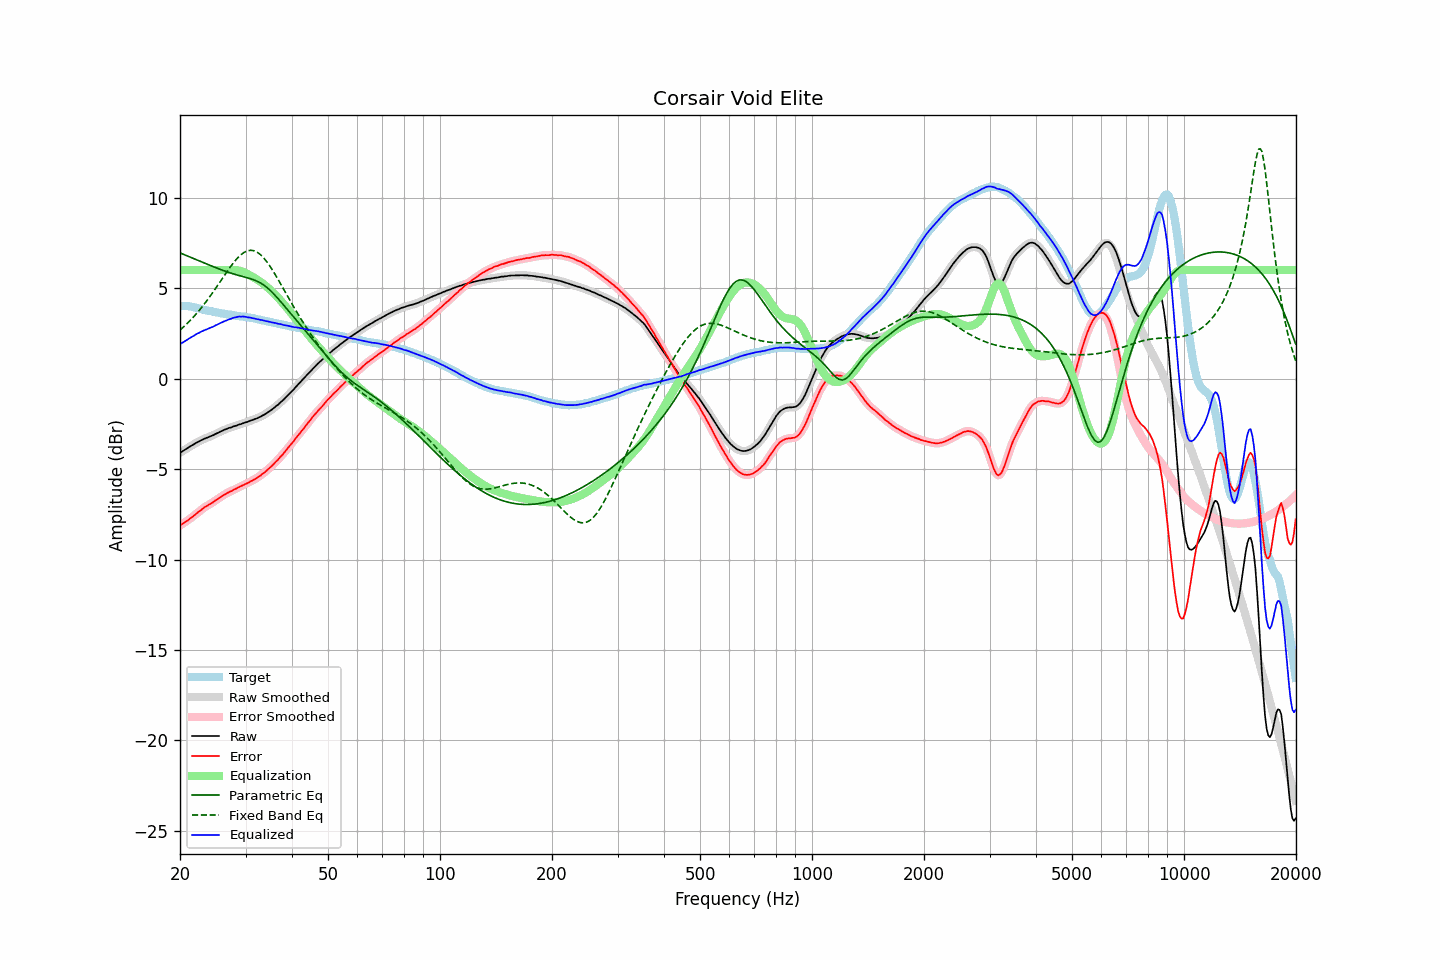

Source data for this figure (header and first rows):
frequency, raw, error, smoothed, error_smoothed, equalization, parametric_eq, fixed_band_eq, equalized_raw, equalized_smoothed, target
20.00, -4.11, -8.12, -4.11, -8.12, 6.00, 6.95, 2.68, 1.89, 1.89, 4.01
20.20, -4.04, -8.05, -4.05, -8.06, 6.00, 6.91, 2.76, 1.96, 1.95, 4.01
20.40, -3.99, -8.00, -3.99, -8.00, 6.00, 6.88, 2.84, 2.01, 2.01, 4.01
20.61, -3.93, -7.94, -3.93, -7.94, 6.00, 6.84, 2.92, 2.07, 2.07, 4.01
20.81, -3.87, -7.88, -3.88, -7.89, 6.00, 6.80, 3.01, 2.13, 2.12, 4.01
21.02, -3.82, -7.83, -3.82, -7.82, 6.00, 6.77, 3.09, 2.18, 2.18, 4.01
21.23, -3.76, -7.75, -3.76, -7.76, 6.00, 6.73, 3.18, 2.24, 2.24, 3.99
21.44, -3.71, -7.69, -3.71, -7.69, 6.00, 6.69, 3.28, 2.29, 2.29, 3.98
21.66, -3.66, -7.62, -3.66, -7.62, 6.00, 6.66, 3.37, 2.34, 2.34, 3.96
21.87, -3.61, -7.55, -3.61, -7.55, 6.00, 6.62, 3.47, 2.39, 2.39, 3.94
22.09, -3.55, -7.48, -3.56, -7.48, 6.00, 6.58, 3.57, 2.45, 2.44, 3.93
22.31, -3.50, -7.40, -3.50, -7.41, 6.00, 6.54, 3.67, 2.50, 2.50, 3.90
22.54, -3.46, -7.34, -3.46, -7.34, 6.00, 6.51, 3.78, 2.54, 2.54, 3.88
22.76, -3.41, -7.27, -3.42, -7.27, 6.00, 6.47, 3.88, 2.59, 2.58, 3.86
22.99, -3.37, -7.20, -3.37, -7.20, 6.00, 6.43, 3.99, 2.63, 2.63, 3.83
23.22, -3.33, -7.13, -3.33, -7.13, 6.00, 6.40, 4.11, 2.67, 2.67, 3.80
23.45, -3.29, -7.07, -3.30, -7.07, 6.00, 6.36, 4.22, 2.71, 2.70, 3.78
23.69, -3.26, -7.03, -3.26, -7.02, 6.00, 6.32, 4.34, 2.74, 2.74, 3.77
23.92, -3.22, -6.97, -3.22, -6.97, 6.00, 6.28, 4.46, 2.78, 2.78, 3.75
24.16, -3.18, -6.92, -3.19, -6.92, 6.00, 6.25, 4.59, 2.82, 2.81, 3.73
24.40, -3.15, -6.87, -3.15, -6.86, 6.00, 6.21, 4.71, 2.85, 2.85, 3.71
24.65, -3.11, -6.81, -3.11, -6.80, 6.00, 6.18, 4.84, 2.89, 2.89, 3.69
24.89, -3.06, -6.74, -3.07, -6.74, 6.00, 6.14, 4.97, 2.94, 2.93, 3.67
25.14, -3.02, -6.68, -3.02, -6.68, 6.00, 6.11, 5.10, 2.98, 2.98, 3.66
25.39, -2.98, -6.62, -2.98, -6.62, 6.00, 6.07, 5.23, 3.02, 3.02, 3.64
25.65, -2.93, -6.56, -2.94, -6.56, 6.00, 6.04, 5.36, 3.07, 3.06, 3.63
25.91, -2.89, -6.50, -2.89, -6.50, 6.00, 6.01, 5.49, 3.11, 3.11, 3.60
26.16, -2.85, -6.44, -2.85, -6.44, 6.00, 5.97, 5.63, 3.15, 3.15, 3.59
26.43, -2.81, -6.39, -2.82, -6.39, 6.00, 5.94, 5.76, 3.19, 3.18, 3.58
26.69, -2.78, -6.34, -2.78, -6.34, 6.00, 5.91, 5.89, 3.22, 3.22, 3.56
26.96, -2.74, -6.29, -2.75, -6.30, 6.00, 5.88, 6.01, 3.26, 3.25, 3.55
27.23, -2.71, -6.25, -2.72, -6.25, 6.00, 5.85, 6.14, 3.29, 3.29, 3.54
27.50, -2.69, -6.22, -2.68, -6.21, 6.01, 5.82, 6.26, 3.31, 3.32, 3.53
27.77, -2.65, -6.16, -2.66, -6.17, 6.01, 5.79, 6.37, 3.36, 3.35, 3.51
28.05, -2.62, -6.12, -2.63, -6.12, 6.00, 5.77, 6.49, 3.38, 3.38, 3.50
28.33, -2.60, -6.08, -2.59, -6.07, 6.00, 5.74, 6.59, 3.39, 3.40, 3.48
28.62, -2.56, -6.03, -2.57, -6.03, 5.98, 5.72, 6.69, 3.42, 3.42, 3.46
28.90, -2.53, -5.99, -2.54, -5.99, 5.97, 5.69, 6.77, 3.43, 3.43, 3.45
29.19, -2.51, -5.95, -2.50, -5.94, 5.94, 5.67, 6.86, 3.43, 3.44, 3.43
29.48, -2.47, -5.90, -2.47, -5.90, 5.91, 5.64, 6.92, 3.44, 3.43, 3.43
29.78, -2.44, -5.86, -2.45, -5.86, 5.87, 5.62, 6.98, 3.43, 3.42, 3.42
30.08, -2.41, -5.82, -2.42, -5.82, 5.83, 5.59, 7.03, 3.41, 3.41, 3.41
30.38, -2.39, -5.78, -2.38, -5.78, 5.78, 5.57, 7.07, 3.39, 3.40, 3.39
30.68, -2.35, -5.73, -2.35, -5.73, 5.73, 5.54, 7.08, 3.38, 3.38, 3.38
30.99, -2.31, -5.67, -2.32, -5.68, 5.68, 5.52, 7.09, 3.37, 3.36, 3.36
31.30, -2.29, -5.64, -2.29, -5.63, 5.64, 5.49, 7.08, 3.34, 3.35, 3.35
31.61, -2.25, -5.59, -2.26, -5.59, 5.58, 5.46, 7.07, 3.33, 3.33, 3.33
31.93, -2.22, -5.54, -2.22, -5.53, 5.53, 5.42, 7.03, 3.31, 3.31, 3.31
32.24, -2.19, -5.47, -2.19, -5.48, 5.48, 5.38, 6.99, 3.28, 3.29, 3.28
32.57, -2.14, -5.41, -2.15, -5.42, 5.42, 5.34, 6.93, 3.27, 3.27, 3.27
32.89, -2.11, -5.37, -2.10, -5.36, 5.36, 5.29, 6.86, 3.24, 3.25, 3.26
33.22, -2.05, -5.28, -2.06, -5.29, 5.29, 5.24, 6.77, 3.24, 3.23, 3.23
33.55, -2.01, -5.23, -2.01, -5.23, 5.22, 5.18, 6.68, 3.21, 3.21, 3.22
33.89, -1.96, -5.16, -1.96, -5.15, 5.15, 5.11, 6.57, 3.19, 3.19, 3.19
34.23, -1.90, -5.07, -1.90, -5.08, 5.08, 5.04, 6.46, 3.17, 3.17, 3.17
34.57, -1.84, -4.99, -1.84, -5.00, 5.00, 4.97, 6.34, 3.16, 3.15, 3.15
34.92, -1.78, -4.91, -1.78, -4.92, 4.92, 4.89, 6.21, 3.13, 3.13, 3.13
35.27, -1.72, -4.84, -1.72, -4.83, 4.83, 4.80, 6.07, 3.11, 3.11, 3.12
35.62, -1.65, -4.75, -1.65, -4.75, 4.75, 4.71, 5.93, 3.09, 3.09, 3.09
35.97, -1.58, -4.65, -1.58, -4.66, 4.66, 4.62, 5.79, 3.08, 3.07, 3.07
... 635 more rows
